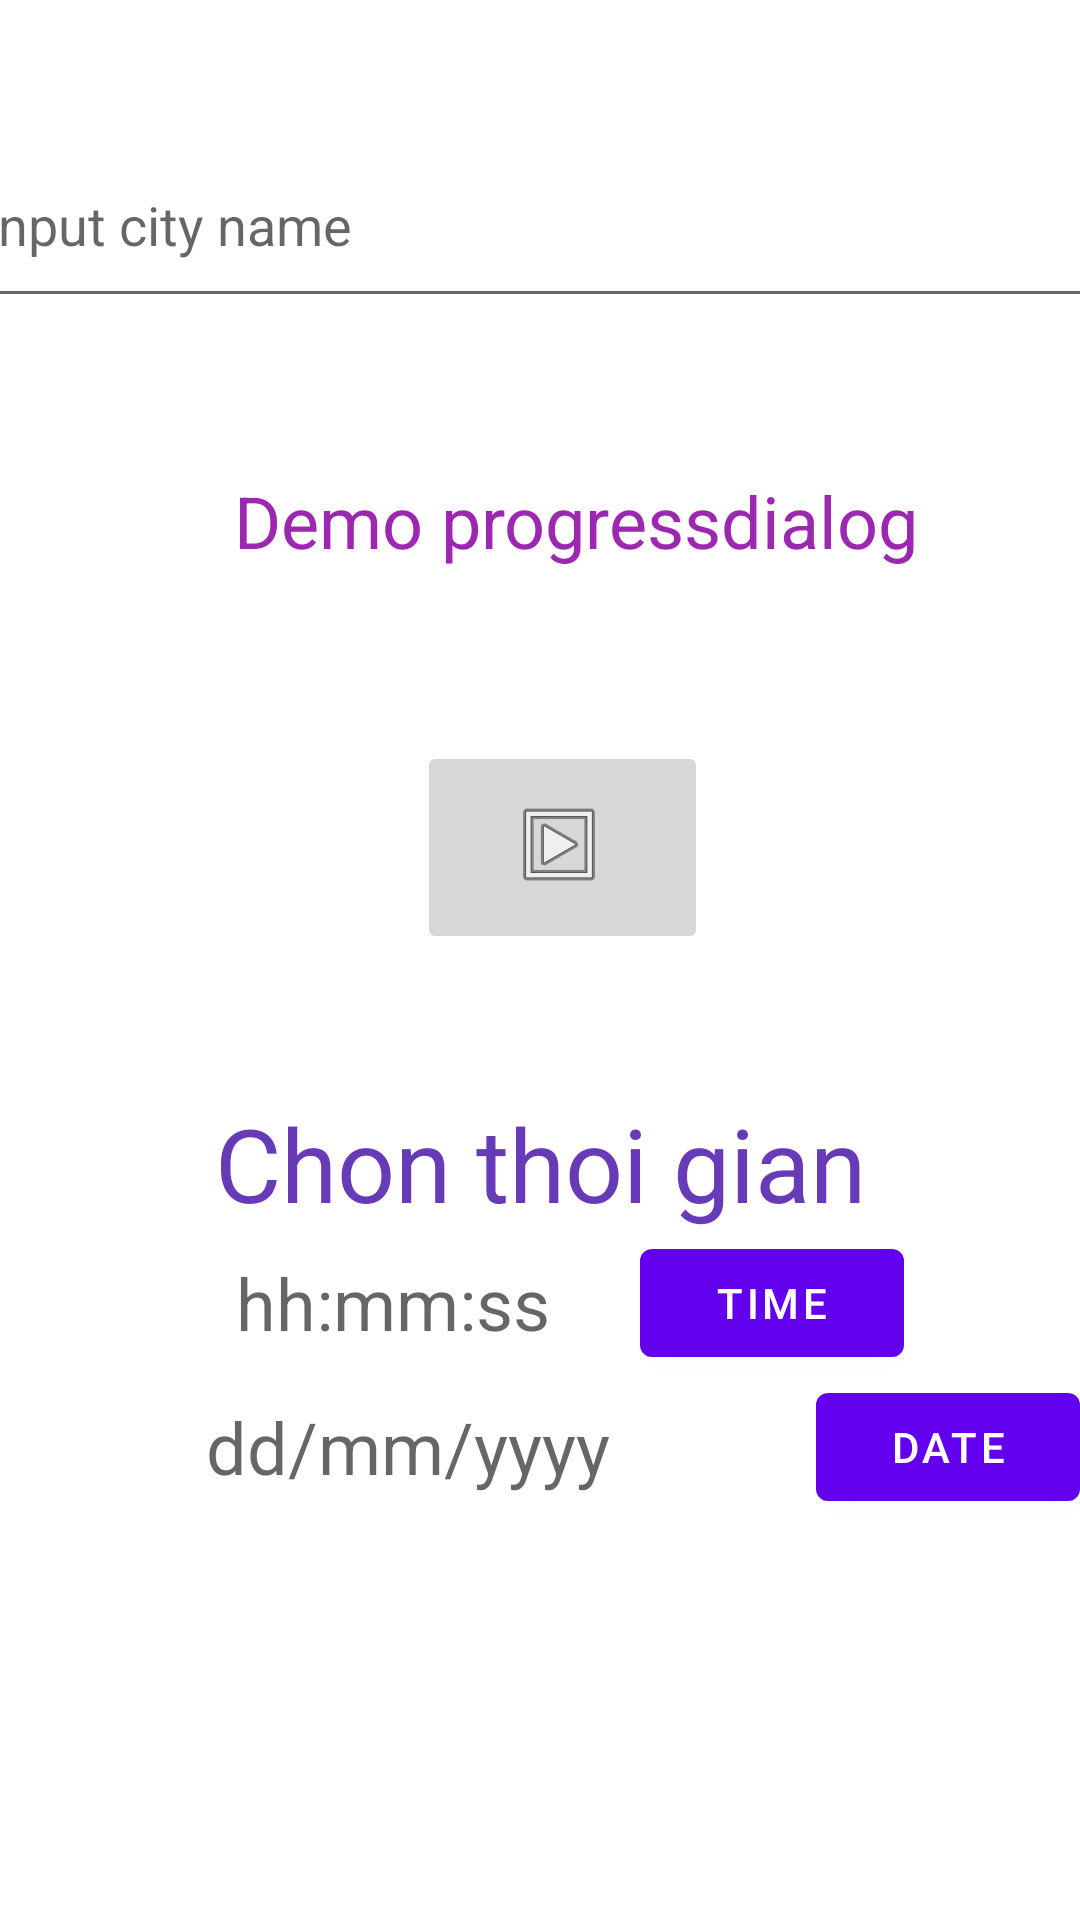

Write the Android layout XML for this screen, with the resource values it uses.
<!-- AndroidManifest.xml: application theme Theme.MyGUI -->
<!-- res/layout/activity_my_progress.xml -->
<?xml version="1.0" encoding="utf-8"?>
<androidx.constraintlayout.widget.ConstraintLayout xmlns:android="http://schemas.android.com/apk/res/android"
    xmlns:app="http://schemas.android.com/apk/res-auto"
    xmlns:tools="http://schemas.android.com/tools"
    android:layout_width="match_parent"
    android:layout_height="match_parent"
    tools:context=".MyProgressActivity">

    <TextView
        android:id="@+id/txtLable"
        android:layout_width="300dp"
        android:layout_height="43dp"
        android:layout_marginStart="67dp"
        android:layout_marginTop="152dp"
        android:layout_marginEnd="44dp"
        android:gravity="center"
        android:text="Demo progressdialog"
        android:textColor="#9C27B0"
        android:textSize="24sp"
        app:layout_constraintEnd_toEndOf="parent"
        app:layout_constraintStart_toStartOf="parent"
        app:layout_constraintTop_toTopOf="parent" />

    <ImageButton
        android:id="@+id/btnShow"
        android:layout_width="97dp"
        android:layout_height="71dp"
        android:layout_marginTop="52dp"
        app:layout_constraintEnd_toEndOf="parent"
        app:layout_constraintHorizontal_bias="0.528"
        app:layout_constraintStart_toStartOf="parent"
        app:layout_constraintTop_toBottomOf="@+id/txtLable"
        app:srcCompat="@android:drawable/ic_menu_slideshow"
        tools:ignore="SpeakableTextPresentCheck" />

    <AutoCompleteTextView
        android:id="@+id/autoCity"
        android:layout_width="383dp"
        android:layout_height="65dp"
        android:layout_marginStart="16dp"
        android:layout_marginTop="41dp"
        android:layout_marginEnd="12dp"
        android:completionThreshold="2"
        android:hint="input city name"
        app:layout_constraintEnd_toEndOf="parent"
        app:layout_constraintStart_toStartOf="parent"
        app:layout_constraintTop_toTopOf="parent" />

    <LinearLayout
        android:layout_width="match_parent"
        android:layout_height="wrap_content"
        android:layout_marginTop="47dp"
        android:orientation="vertical"
        app:layout_constraintEnd_toEndOf="parent"
        app:layout_constraintStart_toStartOf="parent"
        app:layout_constraintTop_toBottomOf="@+id/btnShow">

        <TextView
            android:id="@+id/textView2"
            android:layout_width="match_parent"
            android:layout_height="wrap_content"
            android:gravity="center"
            android:text="Chon thoi gian"
            android:textColor="#673AB7"
            android:textSize="34sp" />

        <LinearLayout
            android:layout_width="match_parent"
            android:layout_height="match_parent"
            android:gravity="center"
            android:orientation="horizontal">

            <TextView
                android:id="@+id/txtTime"
                android:layout_width="wrap_content"
                android:layout_height="wrap_content"
                android:layout_marginStart="20dp"
                android:gravity="center"
                android:hint="hh:mm:ss"
                android:textSize="24sp" />

            <Button
                android:id="@+id/btnTime"
                android:layout_width="wrap_content"
                android:layout_height="wrap_content"
                android:layout_marginLeft="30dp"
                android:onClick="onSelectTime"
                android:text="Time" />

        </LinearLayout>

        <LinearLayout
            android:layout_width="match_parent"
            android:layout_height="match_parent"
            android:gravity="center"
            android:orientation="horizontal">

            <TextView
                android:id="@+id/txtDate"
                android:layout_width="wrap_content"
                android:layout_height="wrap_content"
                android:layout_marginStart="10dp"
                android:layout_weight="1"
                android:gravity="center"
                android:hint="dd/mm/yyyy"
                android:text=""
                android:textSize="24sp" />

            <Button
                android:id="@+id/btnDate"
                android:layout_width="wrap_content"
                android:layout_height="wrap_content"
                android:layout_marginLeft="10dp"
                android:onClick="onSeleteDate"
                android:text="Date" />

        </LinearLayout>

    </LinearLayout>
</androidx.constraintlayout.widget.ConstraintLayout>
<!-- resources referenced by this layout -->
<resources>
  <style name="Theme.MyGUI" parent="Theme.MaterialComponents.DayNight.DarkActionBar">
          
          <item name="colorPrimary">@color/purple_500</item>
          <item name="colorPrimaryVariant">@color/purple_700</item>
          <item name="colorOnPrimary">@color/white</item>
          
          <item name="colorSecondary">@color/teal_200</item>
          <item name="colorSecondaryVariant">@color/teal_700</item>
          <item name="colorOnSecondary">@color/black</item>
          
          <item name="android:statusBarColor">?attr/colorPrimaryVariant</item>
          
      </style>
  <!-- not gathered from this repository: default colours our renderer supplied (Android Studio template values) -->
  <color name="purple_500">#FF6200EE</color>
  <color name="purple_700">#FF3700B3</color>
  <color name="teal_200">#FF03DAC5</color>
  <color name="teal_700">#FF018786</color>
  <color name="black">#FF000000</color>
  <color name="white">#FFFFFFFF</color>
</resources>
